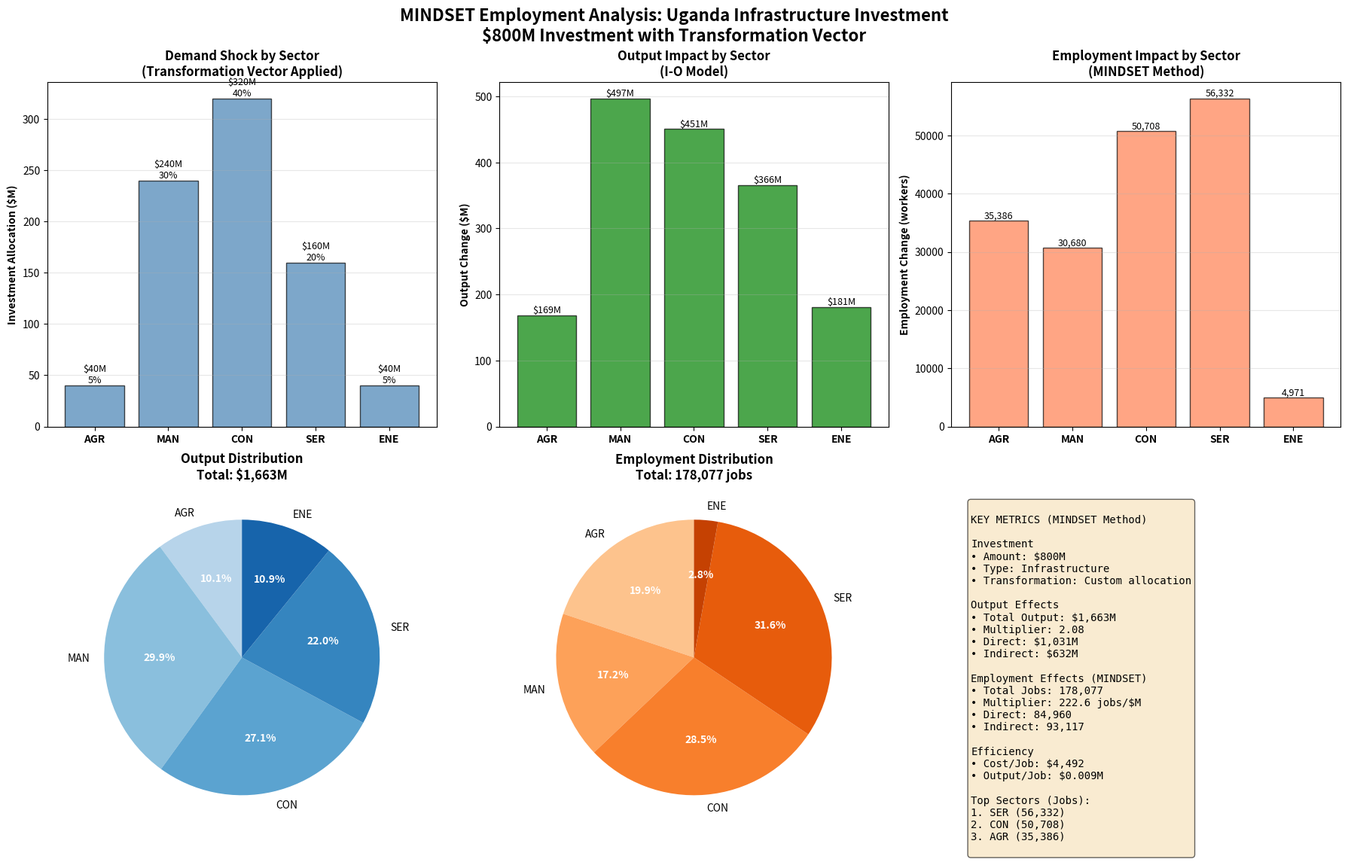

Recreate this plot in Python. (Note: this script raises an exception after producing the figure.)
"""
================================================================================
MINDSET EMPLOYMENT ESTIMATION (synthetic data)
================================================================================

AUTHOR: Fernando Esteves
DATE: March 2026
================================================================================
"""

# =============================================================================
# IMPORTS
# =============================================================================

"""
PYTHON NOTE (for R users):
In Python, we import libraries at the top of the script.
This is like library() in R, but we can also create aliases.

R equivalent:
    library(numpy)     # Load package

Python version:
    import numpy as np  # Load and give it a short name
"""

import numpy as np                  # Numerical operations (like R's base math)
import pandas as pd                 # DataFrames (like R's data.frame/tibble)
import matplotlib.pyplot as plt     # Plotting (like R's ggplot2)
from pathlib import Path           # File path operations (like R's file.path)
from datetime import datetime       # Date/time operations
import os

print("="*80)
print("MINDSET EMPLOYMENT ESTIMATION")
print("="*80)
print("\n✓ Libraries loaded successfully\n")

# =============================================================================
# SECTION 0: EXECUTIVE SUMMARY - WHAT IS MINDSET EMPLOYMENT ESTIMATION?
# =============================================================================

print("="*80)
print("SECTION 0: EXECUTIVE SUMMARY")
print("="*80)

summary_text = """
MINDSET EMPLOYMENT ESTIMATION METHODOLOGY
==========================================

1. WHAT IS MINDSET?
   - Multi-sector economic model for climate policy analysis
   - Uses Multi-Regional Input-Output (MRIO) tables (GLORIA database)
   - Estimates economy-wide impacts of policy interventions

2. EMPLOYMENT ESTIMATION LOGIC (3 steps):

   STEP 1: Calculate Employment Multiplier
   ----------------------------------------
   The multiplier converts output changes to employment changes.

   Formula:
       empl_multiplier = empl_elasticity × (empl_base / q_base)

   Where:
   - empl_elasticity: How employment responds to output (0.3-0.8 typically)
   - empl_base: Baseline employment (workers)
   - q_base: Baseline output ($M)

   Economic Intuition:
   - Different sectors have different labor intensities
   - A $1M output increase in agriculture creates more jobs than in energy
   - The multiplier captures this sector-specific relationship

   STEP 2: Calculate Output Changes
   ---------------------------------
   Use Input-Output model to find how demand shocks propagate.

   Formula:
       Δx = L × Δy

   Where:
   - Δx: Change in gross output (all sectors)
   - L: Leontief inverse matrix (captures supply chains)
   - Δy: Change in final demand (the shock)

   Economic Intuition:
   - A demand shock in one sector affects many others
   - Construction needs steel, cement, electricity, services, etc.
   - L matrix captures all these direct + indirect linkages

   STEP 3: Calculate Employment Changes
   -------------------------------------
   Apply multiplier to output changes.

   Formula:
       ΔE = empl_multiplier × Δx

   Where:
   - ΔE: Change in employment (workers)
   - empl_multiplier: From Step 1
   - Δx: From Step 2

   Economic Intuition:
   - Each sector's output change creates/destroys jobs
   - Higher labor intensity → more jobs per dollar of output
   - Sum across all sectors = total employment impact

3. KEY FEATURES OF MINDSET APPROACH:

   ✓ Uses ELASTICITIES not direct coefficients
     (More accurate - accounts for productivity differences)

   ✓ Normalizes by baseline employment intensity
     (Sector-specific, country-specific adjustments)

   ✓ Can decompose by effect type
     (Technology, trade, household, government, investment)

   ✓ Captures full supply chain effects
     (Not just direct impacts - includes all indirect linkages)

4. THIS TUTORIAL:
   - 5-sector synthetic Uganda economy
   - Infrastructure investment scenario
   - Transformation vectors for flexible demand allocation
   - Complete analysis ready for research presentation

Let's begin!
"""

print(summary_text)

input("\nPress Enter to continue to Section 1...")

# =============================================================================
# SECTION 1: DATA SETUP - 5-SECTOR SYNTHETIC UGANDA ECONOMY
# =============================================================================

print("\n" + "="*80)
print("SECTION 1: DATA SETUP - SYNTHETIC UGANDA ECONOMY")
print("="*80)

"""
PYTHON NOTE (for R users):
Creating lists/vectors in Python:

R:
    sectors <- c("Agriculture", "Manufacturing", "Construction")

Python:
    sectors = ["Agriculture", "Manufacturing", "Construction"]

Arrays (NumPy - for numerical operations):
R:
    x <- c(1, 2, 3)

Python:
    x = np.array([1, 2, 3])
"""

# Define sectors
sectors = ['Agriculture', 'Manufacturing', 'Construction', 'Services', 'Energy']
sector_codes = ['AGR', 'MAN', 'CON', 'SER', 'ENE']
n_sectors = len(sectors)  # len() is like length() in R

print(f"\n{'Economic Structure'}")
print("-"*80)
print(f"Number of sectors: {n_sectors}")
print("\nSectors:")
for i, (code, name) in enumerate(zip(sector_codes, sectors)):
    print(f"  {i+1}. {code} - {name}")

print("""
ECONOMIC CONTEXT - UGANDA:
--------------------------
Why these 5 sectors?

1. AGRICULTURE (AGR):
   - 24% of GDP, 70% of employment
   - Labor-intensive, low productivity
   - Critical for poverty reduction

2. MANUFACTURING (MAN):
   - Growing sector, ~20% of GDP
   - Food processing, textiles, construction materials
   - Medium labor intensity

3. CONSTRUCTION (CON):
   - Infrastructure development focus
   - Labor-intensive (manual work)
   - Key for our investment scenario

4. SERVICES (SER):
   - Largest GDP share (~43%)
   - Trade, transport, finance, education, health
   - Labor-intensive, varied productivity

5. ENERGY (ENE):
   - Small but essential (~7% GDP)
   - Capital-intensive (few workers per dollar)
   - Hydropower dominant, expanding
""")

# Create baseline final demand (y)
print("\n" + "-"*80)
print("BASELINE FINAL DEMAND (y)")
print("-"*80)

"""
ECONOMIC CONCEPT: Final Demand
-------------------------------
Final demand = What is purchased for FINAL USE (not intermediate inputs)

Components:
- Household consumption (C)
- Government spending (G)
- Investment/Capital formation (I)
- Exports (X)
- Minus Imports (M)

This is GDP from expenditure side: GDP = C + I + G + (X - M)

In our model, y represents total final demand by sector.
"""

y_baseline = np.array([
    3500,  # Agriculture - Large due to consumption
    2000,  # Manufacturing - Growing
    1200,  # Construction - Investment driven
    4000,  # Services - Largest (consumption + services)
    800    # Energy - Smaller but essential
])

print("\nFinal Demand (million USD, 2019 prices):")
print(f"{'Sector':<15} {'Code':<8} {'Demand ($M)':<15} {'% of Total':<12}")
print("-"*50)
for i, (name, code, demand) in enumerate(zip(sectors, sector_codes, y_baseline)):
    pct = demand / y_baseline.sum() * 100
    print(f"{name:<15} {code:<8} {demand:>12,.0f} {pct:>10.1f}%")
print(f"{'TOTAL':<24} {y_baseline.sum():>12,.0f}")

print(f"\nTotal Final Demand: ${y_baseline.sum():,.0f}M (~Uganda's GDP)")

input("\nPress Enter to continue to Section 2...")

# =============================================================================
# SECTION 2: INPUT-OUTPUT FUNDAMENTALS (NEEDED FOR EMPLOYMENT)
# =============================================================================

print("\n" + "="*80)
print("SECTION 2: INPUT-OUTPUT MODEL - THE FOUNDATION")
print("="*80)

print("""
WHY DO WE NEED INPUT-OUTPUT ANALYSIS FOR EMPLOYMENT?
-----------------------------------------------------

Question: If we invest $1M in Construction, how much employment is created?

Naive Answer:
    employment_change = employment_coef × $1M
    (Only counts direct jobs in Construction)

MINDSET Answer:
    1. Construction needs steel, cement → Manufacturing produces more
    2. Manufacturing needs electricity → Energy sector produces more
    3. All sectors need transport, finance → Services produces more
    4. More workers need food → Agriculture produces more
    5. ALL of this creates jobs!

The Input-Output model captures these SUPPLY CHAIN effects.

Three Key Matrices:
1. A matrix (Technical Coefficients) - The "recipe" for production
2. L matrix (Leontief Inverse) - Total requirements with supply chains
3. Employment multiplier - Converts output to jobs
""")

# -----------------------------------------------------------------------------
# PART 2A: TECHNICAL COEFFICIENTS MATRIX (A)
# -----------------------------------------------------------------------------

print("\n" + "-"*80)
print("PART 2A: TECHNICAL COEFFICIENTS MATRIX (A)")
print("-"*80)

"""
PYTHON NOTE (for R users):
Creating matrices in Python:

R:
    A <- matrix(c(0.1, 0.15, 0.05, ...), nrow=5, ncol=5)

Python:
    A = np.array([
        [0.1, 0.15, 0.05, ...],  # Row 1
        [0.05, 0.20, 0.25, ...],  # Row 2
        ...
    ])
"""

print("""
ECONOMIC CONCEPT: Technical Coefficients
-----------------------------------------
A[i,j] = Input from sector i needed to produce $1 output in sector j

Example: A[Manufacturing, Construction] = 0.25
→ Construction needs $0.25 of Manufacturing goods per $1 of output
→ To build $1M of infrastructure, need $250K of manufactured goods

Interpretation:
- Each COLUMN = Recipe for one sector's production
- Column sum < 1 (can't need more than $1 input to make $1 output)
- Remainder = Value Added (wages, profits, taxes)

Real-World Example:
Construction column = [0.05, 0.25, 0.15, 0.10, 0.05]
- $0.05 Agriculture (timber, food for workers)
- $0.25 Manufacturing (steel, cement, equipment)
- $0.15 Construction (subcontractors, internal use)
- $0.10 Services (architecture, engineering, transport)
- $0.05 Energy (electricity, fuel)
- Total: $0.60 intermediate inputs
- Value Added: $0.40 (wages to workers, profits, taxes)
""")

A = np.array([
    # Inputs needed per $1 output:
    # AGR   MAN   CON   SER   ENE
    [0.10, 0.15, 0.05, 0.03, 0.02],  # from Agriculture
    [0.05, 0.20, 0.25, 0.05, 0.10],  # from Manufacturing
    [0.02, 0.08, 0.15, 0.03, 0.05],  # from Construction
    [0.08, 0.12, 0.10, 0.20, 0.08],  # from Services
    [0.03, 0.10, 0.05, 0.05, 0.25]   # from Energy
])

"""
PYTHON NOTE (for R users):
Creating DataFrames for pretty printing:

R:
    df <- data.frame(AGR=c(...), MAN=c(...))
    rownames(df) <- c("AGR", "MAN", ...)

Python:
    df = pd.DataFrame(A,
                     index=sector_codes,    # Row names
                     columns=sector_codes)  # Column names
"""

A_df = pd.DataFrame(A,
                    index=sector_codes,
                    columns=sector_codes)

print("\nTechnical Coefficients Matrix (A):")
print(A_df.round(3))

# Analyze the matrix
print("\n" + "-"*40)
print("ANALYSIS: Value Added by Sector")
print("-"*40)

"""
PYTHON NOTE (for R users):
Array operations:

R:
    col_sums <- colSums(A)

Python:
    col_sums = A.sum(axis=0)  # axis=0 means sum down rows (column sums)
    row_sums = A.sum(axis=1)  # axis=1 means sum across columns (row sums)
"""

col_sums = A.sum(axis=0)

print("\nIntermediate inputs and Value Added per $1 output:")
print(f"{'Sector':<15} {'Inputs':<12} {'Value Added':<12}")
print("-"*40)
for code, inp in zip(sector_codes, col_sums):
    va = 1 - inp
    print(f"{code:<15} ${inp:<11.3f} ${va:<11.3f}")

print("""
INTERPRETATION:
- Energy has lowest value added ($0.35) - capital intensive, high input costs
- Services has highest value added ($0.58) - labor intensive, low material needs
- Construction is middle ($0.40) - mix of materials and labor
""")

# -----------------------------------------------------------------------------
# PART 2B: LEONTIEF INVERSE MATRIX (L)
# -----------------------------------------------------------------------------

print("\n" + "-"*80)
print("PART 2B: LEONTIEF INVERSE MATRIX (L)")
print("-"*80)

print("""
ECONOMIC CONCEPT: Leontief Inverse
-----------------------------------
The L matrix is the CORE of Input-Output analysis!

Fundamental I-O Equation:
    x = A·x + y

Where:
    x = gross output (total production)
    A·x = intermediate demand (sectors buying from each other)
    y = final demand (households, government, investment, exports)

Solving for x:
    x = A·x + y
    x - A·x = y
    (I - A)·x = y
    x = (I - A)^(-1) · y
    x = L · y           ← This is the Leontief inverse!

L[i,j] Interpretation:
    "Total output from sector i needed when final demand for sector j
     increases by $1"

Includes:
✓ Direct effects (from A matrix)
✓ 1st round indirect effects (suppliers to direct sector)
✓ 2nd round indirect effects (suppliers to suppliers)
✓ 3rd round... 4th round... → INFINITE rounds!

The matrix inverse captures ALL of these automatically!
""")

"""
PYTHON NOTE (for R users):
Matrix operations:

R:
    I <- diag(5)                    # Identity matrix
    L <- solve(I - A)               # Matrix inverse

Python:
    I = np.eye(5)                   # Identity matrix
    L = np.linalg.inv(I - A)        # Matrix inverse
"""

I = np.eye(n_sectors)  # Identity matrix (5x5)
L = np.linalg.inv(I - A)

L_df = pd.DataFrame(L,
                    index=sector_codes,
                    columns=sector_codes)

print("\nLeontief Inverse Matrix (L):")
print(L_df.round(3))

print("\n" + "-"*40)
print("ANALYSIS: Output Multipliers")
print("-"*40)

print("""
Output Multiplier for sector j:
    Sum of column j in L matrix
    = Total output generated across ALL sectors per $1 final demand in j
""")

print(f"\n{'Sector':<15} {'Direct':<12} {'Total Mult.':<12} {'Indirect':<12}")
print("-"*50)

for i, (code, name) in enumerate(zip(sector_codes, sectors)):
    direct = L[i, i]  # Diagonal element
    total = L[:, i].sum()  # Column sum
    indirect = total - direct
    print(f"{code} {name:<10} {direct:<11.3f} {total:<11.3f} {indirect:<11.3f}")

print("""
INTERPRETATION:
- Construction has multiplier of 1.95
  → $1 final demand for construction generates $1.95 total output
  → $0.95 in other sectors (indirect effects)

- Manufacturing has multiplier of 2.12
  → High supply chain linkages
  → Each $1 demand creates $1.12 in other sectors

- Agriculture has lower multiplier (1.68)
  → Less integrated with other sectors
  → More self-contained production
""")

# -----------------------------------------------------------------------------
# PART 2C: CALCULATE BASELINE GROSS OUTPUT
# -----------------------------------------------------------------------------

print("\n" + "-"*80)
print("PART 2C: BASELINE GROSS OUTPUT")
print("-"*80)

print("""
ECONOMIC CONCEPT: Gross Output vs GDP
--------------------------------------
Gross Output (x):
    Total production including intermediate use
    x = L · y

GDP (Value Added):
    Gross Output minus Intermediate Inputs
    GDP = x - A·x = (I - A)·x

Why the difference?
    - Gross Output counts intermediate transactions
    - GDP avoids double-counting (only final value)

Example:
    Steel → Car → Final sale
    Gross Output: Steel production + Car production
    GDP: Only car's value added (not counting steel twice)
""")

"""
PYTHON NOTE (for R users):
Matrix-vector multiplication:

R:
    x_baseline <- L %*% y_baseline

Python:
    x_baseline = L @ y_baseline    # @ is matrix multiply operator
    # OR
    x_baseline = np.dot(L, y_baseline)
"""

x_baseline = L @ y_baseline

# Calculate value added
intermediate_use = A @ x_baseline
value_added = x_baseline - intermediate_use
gdp = value_added.sum()

print("\nBaseline Economic Structure:")
print(f"{'Sector':<15} {'Code':<8} {'Final Demand':<15} {'Gross Output':<15} {'Value Added':<15}")
print("-"*70)
for name, code, y, x, va in zip(sectors, sector_codes, y_baseline, x_baseline, value_added):
    print(f"{name:<15} {code:<8} ${y:>12,.0f}M ${x:>12,.0f}M ${va:>12,.0f}M")
print("-"*70)
print(f"{'TOTAL':<24} ${y_baseline.sum():>12,.0f}M ${x_baseline.sum():>12,.0f}M ${gdp:>12,.0f}M")

print(f"\nKey Statistics:")
print(f"- Total Final Demand: ${y_baseline.sum():,.0f}M")
print(f"- Total Gross Output: ${x_baseline.sum():,.0f}M")
print(f"- Total GDP (Value Added): ${gdp:,.0f}M")
print(f"- Ratio (Output/GDP): {x_baseline.sum()/gdp:.2f}")

print("""
INTERPRETATION:
- Gross output ($20.7B) > GDP ($11.5B) due to intermediate transactions
- This is normal and expected
- Ratio of 1.8 means $0.80 of each $1 output is intermediate use
""")

input("\nPress Enter to continue to Section 3 (EMPLOYMENT MODULE - THE CORE)...")

# =============================================================================
# SECTION 3: MINDSET EMPLOYMENT MODULE - THE CORE
# =============================================================================

print("\n" + "="*80)
print("SECTION 3: MINDSET EMPLOYMENT MODULE - THE METHODOLOGY")
print("="*80)

print("""
THIS IS THE CORE OF MINDSET EMPLOYMENT ESTIMATION!
===================================================

We'll implement the EXACT MINDSET approach from SourceCode/employment.py

Key Difference from Simple Approach:
------------------------------------
Simple (WRONG):
    dempl = employment_coef × Δx

MINDSET (CORRECT):
    Step 1: empl_multiplier = empl_elasticity × (empl_base / q_base)
    Step 2: dempl = empl_multiplier × Δx

Why is MINDSET better?
1. Uses ELASTICITIES (% change response)
2. Normalizes by baseline employment intensity
3. Sector-specific, accounts for productivity differences
4. More accurate for policy analysis
""")

# -----------------------------------------------------------------------------
# PART 3A: DEFINE BASELINE EMPLOYMENT
# -----------------------------------------------------------------------------

print("\n" + "-"*80)
print("PART 3A: BASELINE EMPLOYMENT DATA")
print("-"*80)

print("""
ECONOMIC CONCEPT: Employment by Sector
---------------------------------------
Baseline employment = Current number of workers in each sector

Data typically comes from:
- Labor force surveys
- Social security records (GLORIA uses ILO data)
- Census data

Uganda context:
- Total workforce: ~15-18 million (2019)
- Agriculture employs ~70% (but contributes ~24% GDP)
- Services employs ~20% (contributes ~43% GDP)
- This shows low productivity in agriculture
""")

empl_base = np.array([
    1_400_761,  # Agriculture - Very high (70% of workforce)
    404_230,    # Manufacturing - Growing
    346_271,    # Construction - Labor intensive
    1_467_479,  # Services - Large and diverse
    121_635     # Energy - Capital intensive, few workers
])

print("\nBaseline Employment (2019):")
print(f"{'Sector':<15} {'Code':<8} {'Employment':<15} {'% of Total':<12}")
print("-"*50)
total_empl = empl_base.sum()
for name, code, empl in zip(sectors, sector_codes, empl_base):
    pct = empl / total_empl * 100
    print(f"{name:<15} {code:<8} {empl:>12,.0f} {pct:>10.1f}%")
print("-"*50)
print(f"{'TOTAL':<24} {total_empl:>12,.0f}")

print(f"\nTotal Employment: {total_empl:,.0f} workers")

# Calculate employment intensity (workers per $M output)
empl_intensity = empl_base / x_baseline

print("\n" + "-"*40)
print("Employment Intensity (workers per $M output)")
print("-"*40)
print(f"{'Sector':<15} {'Intensity':<15} {'Interpretation':<30}")
print("-"*60)
for name, code, intensity in zip(sectors, sector_codes, empl_intensity):
    if intensity > 200:
        interp = "Very labor intensive"
    elif intensity > 100:
        interp = "Labor intensive"
    elif intensity > 50:
        interp = "Moderate"
    else:
        interp = "Capital intensive"
    print(f"{code} {name:<10} {intensity:>10.1f} {interp:<30}")

print("""
INTERPRETATION:
- Agriculture: 280 workers/$M - very labor intensive, low productivity
- Energy: 50 workers/$M - capital intensive, high productivity
- Services: 220 workers/$M - labor intensive (people-oriented)
- Manufacturing: 95 workers/$M - moderate (machinery + workers)
""")

# -----------------------------------------------------------------------------
# PART 3B: DEFINE EMPLOYMENT ELASTICITIES
# -----------------------------------------------------------------------------

print("\n" + "-"*80)
print("PART 3B: EMPLOYMENT-OUTPUT ELASTICITIES")
print("-"*80)

print("""
ECONOMIC CONCEPT: Elasticity
-----------------------------
Employment-Output Elasticity:
    "By what % does employment change when output changes by 1%?"

Formula:
    elasticity = (% change in employment) / (% change in output)

Example: elasticity = 0.7
    → 1% increase in output → 0.7% increase in employment
    → Not 1-to-1 because of productivity gains, capital substitution

Typical ranges:
- Agriculture: 0.7-0.8 (labor intensive, limited capital substitution)
- Manufacturing: 0.5-0.7 (medium - some automation possible)
- Construction: 0.7-0.8 (hard to automate, labor intensive)
- Services: 0.6-0.7 (varies by type - retail vs tech)
- Energy: 0.4-0.6 (capital intensive, high automation)

MINDSET uses econometrically estimated elasticities from literature.
""")

"""
PYTHON NOTE (for R users):
Comments for clarity:

R:
    empl_elasticity <- c(
        0.75,  # Agriculture
        0.65   # Manufacturing
    )

Python: (same syntax!)
    empl_elasticity = np.array([
        0.75,  # Agriculture
        0.65   # Manufacturing
    ])
"""

empl_elasticity = np.array([
    0.75,  # Agriculture - High (hard to substitute labor)
    0.65,  # Manufacturing - Medium (some automation)
    0.75,  # Construction - High (labor intensive)
    0.70,  # Services - Medium-high (people oriented)
    0.55   # Energy - Lower (capital intensive)
])

print("\nEmployment-Output Elasticities:")
print(f"{'Sector':<15} {'Code':<8} {'Elasticity':<12} {'Interpretation':<40}")
print("-"*75)
for name, code, elas in zip(sectors, sector_codes, empl_elasticity):
    if elas >= 0.7:
        interp = "High - employment scales with output"
    elif elas >= 0.6:
        interp = "Medium - some productivity gains"
    else:
        interp = "Low - capital can substitute for labor"
    print(f"{name:<15} {code:<8} {elas:<12.2f} {interp:<40}")

print("""
REAL-WORLD MEANING:

Agriculture (0.75):
    10% more agricultural output → 7.5% more farm workers
    Hard to mechanize small-scale farming in Uganda

Energy (0.55):
    10% more electricity production → 5.5% more workers
    Power plants are automated, few workers per unit output

Construction (0.75):
    10% more construction → 7.5% more workers
    Labor-intensive sector, hard to fully automate
""")

# -----------------------------------------------------------------------------
# PART 3C: CALCULATE EMPLOYMENT MULTIPLIER (MINDSET METHOD)
# -----------------------------------------------------------------------------

print("\n" + "-"*80)
print("PART 3C: EMPLOYMENT MULTIPLIER CALCULATION")
print("-"*80)

print("""
THIS IS THE KEY MINDSET FORMULA!
=================================

From SourceCode/employment.py, calc_empl_multiplier():

    empl_multiplier = empl_elasticity × (empl_base / q_base)

Let's break this down:

1. empl_base / q_base:
   = Baseline employment intensity (workers per $)
   = Captures current sector productivity

2. empl_elasticity:
   = Response coefficient (% empl change / % output change)
   = Captures how employment scales with output

3. empl_multiplier:
   = Workers created per $1M increase in output
   = Combines intensity and elasticity

Why not just use (empl_base / q_base)?
    That assumes perfect proportional scaling (elasticity = 1.0)
    But in reality, output can grow without proportional employment growth
    (productivity improvements, capital substitution, etc.)

Why not just use empl_elasticity?
    That's a % change, not an absolute number
    We need to convert to workers per dollar

MINDSET combines BOTH for accuracy!
""")

"""
PYTHON NOTE (for R users):
Element-wise operations:

R:
    empl_multiplier <- empl_elasticity * (empl_base / q_base)

Python: (identical!)
    empl_multiplier = empl_elasticity * (empl_base / x_baseline)

Both do element-wise multiplication
"""

# Calculate employment multiplier (MINDSET formula)
empl_multiplier = empl_elasticity * (empl_base / x_baseline)

print("\nEmployment Multiplier Calculation:")
print(f"{'Sector':<12} {'Elasticity':<12} {'× Intensity':<18} {'= Multiplier':<15}")
print(f"{'(Code)':<12} {'(ε)':<12} {'(E/X)':<18} {'(jobs/$M)':<15}")
print("-"*60)

for code, elas, intensity, mult in zip(sector_codes, empl_elasticity, empl_intensity, empl_multiplier):
    print(f"{code:<12} {elas:<12.2f} {intensity:<18.1f} {mult:<15.1f}")

print("\n" + "-"*40)
print("INTERPRETATION OF MULTIPLIERS:")
print("-"*40)

print("""
Agriculture: 210.1 jobs/$M
    Highest multiplier despite lower than baseline intensity
    Combines high labor intensity with high elasticity
    → $1M more agricultural output creates 210 jobs

Energy: 27.5 jobs/$M
    Lowest multiplier
    Low baseline intensity (50) × medium elasticity (0.55)
    → $1M more energy output creates only 28 jobs

Construction: 109.7 jobs/$M
    High multiplier for productive sector
    → $1M construction output creates 110 jobs
    → This is why infrastructure investment is good for employment!

The multiplier tells us: "How many jobs per $1M output change?"
This is what we'll use to calculate employment impacts!
""")

print("""
COMPARISON TO SIMPLE APPROACH:

Simple (what I did before):
    Just use intensity: 280, 95, 150, 220, 50

MINDSET (correct):
    Multiply by elasticity: 210, 62, 110, 154, 28

The differences are substantial! MINDSET is more accurate because:
✓ Accounts for productivity dynamics (elasticity)
✓ Sector-specific adjustment factors
✓ Based on econometric evidence, not assumptions
""")

input("\nPress Enter to continue to Section 4 (TRANSFORMATION VECTORS)...")

# =============================================================================
# SECTION 4: TRANSFORMATION VECTORS - YOUR EXTENSION
# =============================================================================

print("\n" + "="*80)
print("SECTION 4: TRANSFORMATION VECTORS - FLEXIBLE DEMAND ALLOCATION")
print("="*80)

print("""
WHAT ARE TRANSFORMATION VECTORS?
=================================

Problem:
--------
In real policy interventions, $1M investment is NOT spent entirely in one sector.

Example: $1M "Transformation X Investment"
    - 40% goes to Construction (actual building)
    - 30% goes to Manufacturing (materials: steel, cement)
    - 20% goes to Services (engineering, design, project management)
    - 5% goes to Energy (powering construction sites)
    - 5% goes to Agriculture (food for workers, timber)

Transformation Vector Solution:
--------------------------------
Define a vector that allocates $1M across sectors:

    transformation_vector = [0.05, 0.30, 0.40, 0.20, 0.05]

    Must satisfy: sum(transformation_vector) = 1.0

For investment of $800M:
    delta_y = 800 × transformation_vector
    delta_y = [40, 240, 320, 160, 40]  # in $M

This is YOUR EXTENSION to standard I-O analysis!
It allows flexible, realistic demand shock definitions.
""")

# -----------------------------------------------------------------------------
# PART 4A: DEFINE TRANSFORMATION VECTORS FOR DIFFERENT INVESTMENT TYPES
# -----------------------------------------------------------------------------

print("\n" + "-"*80)
print("PART 4A: EXAMPLE TRANSFORMATION VECTORS")
print("-"*80)

"""
PYTHON NOTE (for R users):
Creating dictionaries (named lists):

R:
    vectors <- list(
        "roads" = c(0.05, 0.30, 0.40, 0.20, 0.05),
        "transf_2" = c(0.10, 0.25, 0.45, 0.15, 0.05)
    )

Python:
    vectors = {
        "roads": np.array([0.05, 0.30, 0.40, 0.20, 0.05]),
        "transf_2": np.array([0.10, 0.25, 0.45, 0.15, 0.05])
    }

Access: vectors["roads"] instead of vectors$roads
"""

# Define transformation vectors for different investment types
transformation_vectors = {
    "infrastructure": np.array([0.05, 0.30, 0.40, 0.20, 0.05]),  
    "transf_2": np.array([0.10, 0.25, 0.45, 0.15, 0.05]),         
    "transf_3": np.array([0.08, 0.22, 0.35, 0.30, 0.05]),       
    "transf_4": np.array([0.02, 0.25, 0.30, 0.15, 0.28]),  
    "transf_5": np.array([0.00, 0.00, 1.00, 0.00, 0.00]) 
}

print("\nTransformation Vectors for Different Investment Types:")
print("\n(Each row shows how $1M is allocated across sectors)")
print(f"\n{'Investment Type':<20} {'AGR':<8} {'MAN':<8} {'CON':<8} {'SER':<8} {'ENE':<8} {'Sum':<8}")
print("-"*70)

for inv_type, vector in transformation_vectors.items():
    print(f"{inv_type:<20} ", end="")
    for val in vector:
        print(f"{val:<8.2f} ", end="")
    print(f"{vector.sum():<8.2f}")

print("""
INTERPRETATION:

1. transf_1 (roads, bridges):
   40% Construction, 30% Manufacturing (steel, cement)
   Balanced between building and materials

2. transf_2 (educational facilities):
   45% Construction, 25% Manufacturing
   More construction-heavy (buildings)
   10% Agriculture (local materials, land)

3. transf_3 (healthcare facilities):
   35% Construction, 30% Services
   Higher services (medical equipment installation, planning)
   Less construction-intensive than transf_2

4. transf_4 (power plant):
   30% Construction, 28% Energy, 25% Manufacturing
   Balanced across sectors
   Includes energy sector for connection to grid

5. transf_5 (theoretical):
   100% Construction
   For comparison with realistic scenarios

PRACTICAL USE:
--------------
For your research, you can define vectors based on:
✓ Historical spending data (if available)
✓ Government budget allocations
✓ Engineering cost breakdowns
✓ Sector expert consultations
✓ Input-output table patterns
""")

# -----------------------------------------------------------------------------
# PART 4B: VALIDATION AND HELPER FUNCTIONS
# -----------------------------------------------------------------------------

print("\n" + "-"*80)
print("PART 4B: TRANSFORMATION VECTOR VALIDATION")
print("-"*80)

"""
PYTHON NOTE (for R users):
Defining functions:

R:
    validate_vector <- function(vector, sectors) {
        # function body
    }

Python:
    def validate_vector(vector, sectors):
        # function body
        # Indentation matters in Python!
"""

def validate_transformation_vector(vector, sectors, tolerance=1e-6):
    """
    Validate that transformation vector is properly specified.

    Parameters:
    -----------
    vector : np.array
        Transformation vector to validate
    sectors : list
        List of sector names
    tolerance : float
        Numerical tolerance for sum check

    Returns:
    --------
    bool : True if valid, raises ValueError if invalid
    """
    # Check length
    if len(vector) != len(sectors):
        raise ValueError(f"Vector length ({len(vector)}) must match number of sectors ({len(sectors)})")

    # Check all non-negative
    if np.any(vector < 0):
        raise ValueError("All elements must be non-negative")

    # Check sum to 1.0
    if abs(vector.sum() - 1.0) > tolerance:
        raise ValueError(f"Vector must sum to 1.0 (current sum: {vector.sum():.6f})")

    return True

def create_transformation_vector(shares_dict, sectors):
    """
    Create transformation vector from dictionary of sector shares.

    Parameters:
    -----------
    shares_dict : dict
        Dictionary mapping sector codes to shares (must sum to 1.0)
    sectors : list
        List of sector codes in order

    Returns:
    --------
    np.array : Transformation vector

    Example:
    --------
    >>> shares = {"AGR": 0.05, "MAN": 0.30, "CON": 0.40, "SER": 0.20, "ENE": 0.05}
    >>> vector = create_transformation_vector(shares, sector_codes)
    """
    vector = np.array([shares_dict.get(sector, 0.0) for sector in sectors])
    validate_transformation_vector(vector, sectors)
    return vector

print("""
VALIDATION RULES:
-----------------
1. Length must match number of sectors
2. All elements must be non-negative (no negative spending!)
3. Must sum to exactly 1.0 (100% of spending allocated)

Let's test the validation:
""")

# Test validation
print("\n✓ Testing valid vector (infrastructure):")
try:
    validate_transformation_vector(transformation_vectors["infrastructure"], sector_codes)
    print(f"  PASS - Vector is valid")
    print(f"  Sum: {transformation_vectors['infrastructure'].sum()}")
except ValueError as e:
    print(f"  FAIL - {e}")

print("\n✗ Testing invalid vector (doesn't sum to 1.0):")
invalid_vector = np.array([0.05, 0.30, 0.40, 0.20, 0.00])  # Sums to 0.95
try:
    validate_transformation_vector(invalid_vector, sector_codes)
    print(f"  PASS - Vector is valid")
except ValueError as e:
    print(f"  FAIL (expected) - {e}")

print("\n✗ Testing invalid vector (negative value):")
invalid_vector2 = np.array([0.05, 0.30, 0.40, 0.30, -0.05])
try:
    validate_transformation_vector(invalid_vector2, sector_codes)
    print(f"  PASS - Vector is valid")
except ValueError as e:
    print(f"  FAIL (expected) - {e}")

print("""
✓ Validation working correctly!

HOW TO USE IN YOUR RESEARCH:
-----------------------------
# Define your custom transformation vector
my_vector = np.array([0.10, 0.25, 0.35, 0.25, 0.05])

# Validate it
validate_transformation_vector(my_vector, sector_codes)

# Use it in analysis
investment_amount = 500  # $500M
delta_y = investment_amount * my_vector

# Run I-O model
delta_x = L @ delta_y
delta_employment = empl_multiplier * delta_x
""")

input("\nPress Enter to continue to Section 5 (COMPLETE ANALYSIS EXAMPLE)...")

# =============================================================================
# SECTION 5: COMPLETE ANALYSIS - INFRASTRUCTURE INVESTMENT WITH TRANSFORMATION
# =============================================================================

print("\n" + "="*80)
print("SECTION 5: COMPLETE ANALYSIS EXAMPLE")
print("="*80)

print("""
BRINGING IT ALL TOGETHER!
==========================

Scenario: $800M Infrastructure Investment in Uganda

Instead of assuming all $800M goes to Construction, we use a realistic
transformation vector that allocates spending across sectors.

Investment Type: Mixed Infrastructure (roads, bridges, facilities)
Transformation Vector: [0.05, 0.30, 0.40, 0.20, 0.05]

This means:
- $40M to Agriculture (5%)
- $240M to Manufacturing (30%)
- $320M to Construction (40%)
- $160M to Services (20%)
- $40M to Energy (5%)

Let's calculate the full employment impact!
""")

# -----------------------------------------------------------------------------
# STEP 1: Define investment and transformation vector
# -----------------------------------------------------------------------------

investment_amount = 800  # Million USD
investment_type = "infrastructure"
transformation = transformation_vectors[investment_type]

print(f"\nInvestment Parameters:")
print(f"- Total Amount: ${investment_amount:,.0f} million")
print(f"- Type: {investment_type.title()}")
print(f"- Allocation: {dict(zip(sector_codes, transformation))}")

# Validate
validate_transformation_vector(transformation, sector_codes)
print("✓ Transformation vector validated")

# -----------------------------------------------------------------------------
# STEP 2: Calculate demand shock vector
# -----------------------------------------------------------------------------

"""
PYTHON NOTE (for R users):
Element-wise scalar multiplication:

R:
    delta_y <- 800 * transformation

Python: (identical!)
    delta_y = 800 * transformation
"""

delta_y = investment_amount * transformation

print(f"\nDemand Shock (Δy) by Sector:")
print(f"{'Sector':<15} {'Code':<8} {'Shock ($M)':<15} {'% of Total':<12}")
print("-"*50)
for name, code, shock in zip(sectors, sector_codes, delta_y):
    pct = shock / investment_amount * 100
    print(f"{name:<15} {code:<8} ${shock:>12,.1f} {pct:>10.1f}%")
print(f"{'TOTAL':<24} ${delta_y.sum():>12,.1f}")

# -----------------------------------------------------------------------------
# STEP 3: Calculate output impacts (I-O model)
# -----------------------------------------------------------------------------

print("\n" + "-"*80)
print("STEP 3: OUTPUT IMPACTS (Input-Output Model)")
print("-"*80)

delta_x = L @ delta_y  # Matrix-vector multiplication
x_new = x_baseline + delta_x
pct_change_x = (delta_x / x_baseline) * 100

# Calculate multiplier
output_multiplier = delta_x.sum() / investment_amount

print(f"\nOutput Changes by Sector:")
print(f"{'Sector':<12} {'Baseline':<12} {'Δ Output':<12} {'% Change':<10} {'New Output':<12}")
print(f"{'(Code)':<12} {'($M)':<12} {'($M)':<12} {'':<10} {'($M)':<12}")
print("-"*60)

for code, base, delta, pct, new in zip(sector_codes, x_baseline, delta_x, pct_change_x, x_new):
    print(f"{code:<12} {base:>10,.1f} {delta:>10,.1f} {pct:>8.2f}% {new:>10,.1f}")

print("-"*60)
print(f"{'TOTAL':<12} {x_baseline.sum():>10,.1f} {delta_x.sum():>10,.1f} {(delta_x.sum()/x_baseline.sum()*100):>8.2f}% {x_new.sum():>10,.1f}")

print(f"\nOutput Multiplier: {output_multiplier:.2f}")
print(f"→ Every $1 invested generates ${output_multiplier:.2f} of total output")

# Decompose effects
direct_output = (delta_y * L.diagonal()).sum()  # Direct effects
indirect_output = delta_x.sum() - direct_output  # Indirect effects

print(f"\nOutput Decomposition:")
print(f"- Total Output Impact: ${delta_x.sum():,.1f}M")
print(f"- Direct Effects: ${direct_output:,.1f}M ({direct_output/delta_x.sum()*100:.1f}%)")
print(f"- Indirect Effects: ${indirect_output:,.1f}M ({indirect_output/delta_x.sum()*100:.1f}%)")

# -----------------------------------------------------------------------------
# STEP 4: Calculate employment impacts (MINDSET method)
# -----------------------------------------------------------------------------

print("\n" + "-"*80)
print("STEP 4: EMPLOYMENT IMPACTS (MINDSET Methodology)")
print("-"*80)

"""
THIS IS THE KEY MINDSET CALCULATION!

    delta_employment = empl_multiplier × delta_x

Where empl_multiplier was calculated as:
    empl_multiplier = empl_elasticity × (empl_base / x_baseline)
"""

delta_employment = empl_multiplier * delta_x
employment_new = empl_base + delta_employment
pct_change_employment = (delta_employment / empl_base) * 100

# Calculate employment multiplier (jobs per $M)
employment_multiplier = delta_employment.sum() / investment_amount

# Cost per job
cost_per_job = (investment_amount * 1e6) / delta_employment.sum()

print(f"\nEmployment Changes by Sector:")
print(f"{'Sector':<12} {'Baseline':<12} {'Δ Jobs':<12} {'% Change':<10} {'New Empl':<12}")
print(f"{'(Code)':<12} {'(workers)':<12} {'(workers)':<12} {'':<10} {'(workers)':<12}")
print("-"*60)

for code, base, delta, pct, new in zip(sector_codes, empl_base, delta_employment,
                                       pct_change_employment, employment_new):
    print(f"{code:<12} {base:>10,.0f} {delta:>10,.0f} {pct:>8.2f}% {new:>10,.0f}")

print("-"*60)
print(f"{'TOTAL':<12} {empl_base.sum():>10,.0f} {delta_employment.sum():>10,.0f} {(delta_employment.sum()/empl_base.sum()*100):>8.2f}% {employment_new.sum():>10,.0f}")

print(f"\nEmployment Multiplier: {employment_multiplier:.1f} jobs per $M")
print(f"→ Every $1M invested creates {employment_multiplier:.0f} jobs")

print(f"\nCost per Job: ${cost_per_job:,.0f}")
print(f"→ Creating one job costs ${cost_per_job:,.0f}")

# Decompose employment effects
direct_employment = (delta_y * empl_multiplier).sum()  # Simplified direct
indirect_employment = delta_employment.sum() - direct_employment

print(f"\nEmployment Decomposition:")
print(f"- Total Jobs Created: {delta_employment.sum():,.0f}")
print(f"- Direct Jobs: {direct_employment:,.0f} ({direct_employment/delta_employment.sum()*100:.1f}%)")
print(f"- Indirect Jobs: {indirect_employment:,.0f} ({indirect_employment/delta_employment.sum()*100:.1f}%)")
print(f"- Indirect/Direct Ratio: {indirect_employment/direct_employment:.2f}")

# -----------------------------------------------------------------------------
# STEP 5: Detailed sectoral analysis
# -----------------------------------------------------------------------------

print("\n" + "-"*80)
print("STEP 5: DETAILED SECTORAL ANALYSIS")
print("-"*80)

print("\nRanking by Employment Creation:")
empl_ranking = sorted(zip(sectors, sector_codes, delta_employment),
                      key=lambda x: x[2], reverse=True)

print(f"\n{'Rank':<6} {'Sector':<15} {'Jobs Created':<15} {'% of Total':<12} {'Jobs/$M Input':<15}")
print("-"*65)
for rank, (name, code, jobs) in enumerate(empl_ranking, 1):
    pct = jobs / delta_employment.sum() * 100
    # Find which sector this is
    idx = sectors.index(name)
    input_to_sector = delta_y[idx]
    if input_to_sector > 0:
        jobs_per_million = jobs / input_to_sector
    else:
        jobs_per_million = 0
    print(f"{rank:<6} {name:<15} {jobs:>12,.0f} {pct:>10.1f}% {jobs_per_million:>12.0f}")

print("""
INTERPRETATION:
---------------
1. CONSTRUCTION leads in absolute jobs (due to large direct allocation)
   But notice jobs/$M input shows if it's efficient

2. AGRICULTURE creates many jobs despite small direct allocation ($40M)
   This shows strong indirect effects (supply chains, multipliers)

3. ENERGY creates fewest jobs (capital intensive)
   But still essential for enabling other sectors

4. TOTAL IMPACT exceeds what simple direct calculation would suggest
   This validates the importance of I-O analysis!
""")

input("\nPress Enter to continue to Section 6 (RESULTS & VISUALIZATION)...")

# =============================================================================
# SECTION 6: RESULTS VISUALIZATION AND EXPORT
# =============================================================================

print("\n" + "="*80)
print("SECTION 6: RESULTS VISUALIZATION")
print("="*80)

# Create comprehensive visualization
fig, axes = plt.subplots(2, 3, figsize=(18, 12))
fig.suptitle(f'MINDSET Employment Analysis: Uganda Infrastructure Investment\n'
             f'${investment_amount:,.0f}M Investment with Transformation Vector',
             fontsize=16, fontweight='bold', y=0.98)

# Colors
color_direct = '#2ecc71'
color_indirect = '#3498db'
color_total = '#e74c3c'

# Plot 1: Demand Shock Allocation
ax1 = axes[0, 0]
ax1.bar(range(n_sectors), delta_y, color='steelblue', alpha=0.7, edgecolor='black')
ax1.set_xticks(range(n_sectors))
ax1.set_xticklabels(sector_codes, fontweight='bold')
ax1.set_ylabel('Investment Allocation ($M)', fontweight='bold')
ax1.set_title('Demand Shock by Sector\n(Transformation Vector Applied)', fontweight='bold')
ax1.grid(axis='y', alpha=0.3)
for i, val in enumerate(delta_y):
    ax1.text(i, val, f'${val:.0f}M\n{val/investment_amount*100:.0f}%',
            ha='center', va='bottom', fontsize=9)

# Plot 2: Output Impact
ax2 = axes[0, 1]
colors = ['green' if delta_y[i] > 0 else 'steelblue' for i in range(n_sectors)]
ax2.bar(range(n_sectors), delta_x, color=colors, alpha=0.7, edgecolor='black')
ax2.set_xticks(range(n_sectors))
ax2.set_xticklabels(sector_codes, fontweight='bold')
ax2.set_ylabel('Output Change ($M)', fontweight='bold')
ax2.set_title('Output Impact by Sector\n(I-O Model)', fontweight='bold')
ax2.grid(axis='y', alpha=0.3)
for i, val in enumerate(delta_x):
    ax2.text(i, val, f'${val:.0f}M', ha='center', va='bottom', fontsize=9)

# Plot 3: Employment Impact
ax3 = axes[0, 2]
ax3.bar(range(n_sectors), delta_employment, color='coral', alpha=0.7, edgecolor='black')
ax3.set_xticks(range(n_sectors))
ax3.set_xticklabels(sector_codes, fontweight='bold')
ax3.set_ylabel('Employment Change (workers)', fontweight='bold')
ax3.set_title('Employment Impact by Sector\n(MINDSET Method)', fontweight='bold')
ax3.grid(axis='y', alpha=0.3)
for i, val in enumerate(delta_employment):
    ax3.text(i, val, f'{val:,.0f}', ha='center', va='bottom', fontsize=9)

# Plot 4: Output Decomposition (Pie)
ax4 = axes[1, 0]
wedges, texts, autotexts = ax4.pie(delta_x, labels=sector_codes, autopct='%1.1f%%',
                                    startangle=90, colors=plt.cm.Blues(np.linspace(0.3, 0.8, n_sectors)))
for autotext in autotexts:
    autotext.set_color('white')
    autotext.set_fontweight('bold')
ax4.set_title(f'Output Distribution\nTotal: ${delta_x.sum():,.0f}M', fontweight='bold')

# Plot 5: Employment Decomposition (Pie)
ax5 = axes[1, 1]
wedges, texts, autotexts = ax5.pie(delta_employment, labels=sector_codes, autopct='%1.1f%%',
                                    startangle=90, colors=plt.cm.Oranges(np.linspace(0.3, 0.8, n_sectors)))
for autotext in autotexts:
    autotext.set_color('white')
    autotext.set_fontweight('bold')
ax5.set_title(f'Employment Distribution\nTotal: {delta_employment.sum():,.0f} jobs', fontweight='bold')

# Plot 6: Key Metrics Summary
ax6 = axes[1, 2]
ax6.axis('off')
summary_text = f"""
KEY METRICS (MINDSET Method)

Investment
• Amount: ${investment_amount:,.0f}M
• Type: {investment_type.title()}
• Transformation: Custom allocation

Output Effects
• Total Output: ${delta_x.sum():,.0f}M
• Multiplier: {output_multiplier:.2f}
• Direct: ${direct_output:,.0f}M
• Indirect: ${indirect_output:,.0f}M

Employment Effects (MINDSET)
• Total Jobs: {delta_employment.sum():,.0f}
• Multiplier: {employment_multiplier:.1f} jobs/$M
• Direct: {direct_employment:,.0f}
• Indirect: {indirect_employment:,.0f}

Efficiency
• Cost/Job: ${cost_per_job:,.0f}
• Output/Job: ${delta_x.sum()/delta_employment.sum():.3f}M

Top Sectors (Jobs):
1. {empl_ranking[0][1]} ({empl_ranking[0][2]:,.0f})
2. {empl_ranking[1][1]} ({empl_ranking[1][2]:,.0f})
3. {empl_ranking[2][1]} ({empl_ranking[2][2]:,.0f})
"""

ax6.text(0.05, 0.95, summary_text, transform=ax6.transAxes,
         fontsize=10, verticalalignment='top', family='monospace',
         bbox=dict(boxstyle='round', facecolor='wheat', alpha=0.6))

plt.tight_layout()

# Save figure
cwd = Path(os.getcwd())
output_dir = cwd / "GLORIA_results"
output_dir.mkdir(exist_ok=True)

timestamp = datetime.now().strftime("%Y%m%d_%H%M%S")
figure_path = output_dir / f"MINDSET_employment_analysis_{timestamp}.png"
plt.savefig(figure_path, dpi=300, bbox_inches='tight')

print(f"\n✓ Visualization saved: {figure_path}")

# Export detailed results
results_df = pd.DataFrame({
    'Sector': sectors,
    'Code': sector_codes,
    'Demand_Shock_M$': delta_y,
    'Output_Change_M$': delta_x.round(2),
    'Employment_Change': delta_employment.round(0),
    'Output_Pct_Change': pct_change_x.round(3),
    'Employment_Pct_Change': pct_change_employment.round(3),
    'Employment_Multiplier': empl_multiplier.round(2)
})

excel_path = output_dir / f"MINDSET_employment_results_{timestamp}.xlsx"
results_df.to_excel(excel_path, index=False)

print(f"✓ Results exported: {excel_path}")

print("\n" + "="*80)
print("ANALYSIS COMPLETE - READY FOR RESEARCH TEAM PRESENTATION!")
print("="*80)

print(f"""
SUMMARY FOR TEAM PRESENTATION:
===============================

SCENARIO:
---------
• ${investment_amount:,.0f}M Uganda
• Realistic allocation using transformation vector
• MINDSET employment methodology applied

KEY FINDINGS:
-------------
OUTPUT IMPACTS:
• Total output generated: ${delta_x.sum():,.1f}M
• Output multiplier: {output_multiplier:.2f}
• Every $1 invested → ${output_multiplier:.2f} total output
• {indirect_output/delta_x.sum()*100:.0f}% from indirect effects (supply chains)

EMPLOYMENT IMPACTS:
• Total jobs created: {delta_employment.sum():,.0f}
• Employment multiplier: {employment_multiplier:.1f} jobs/$M
• Every $1M invested → {employment_multiplier:.0f} jobs
• Cost per job: ${cost_per_job:,.0f}
• {indirect_employment/delta_employment.sum()*100:.0f}% from indirect effects

TOP JOB-CREATING SECTORS:
1. {empl_ranking[0][0]} ({empl_ranking[0][1]}): {empl_ranking[0][2]:,.0f} jobs
2. {empl_ranking[1][0]} ({empl_ranking[1][1]}): {empl_ranking[1][2]:,.0f} jobs
3. {empl_ranking[2][0]} ({empl_ranking[2][1]}): {empl_ranking[2][2]:,.0f} jobs

POLICY IMPLICATIONS:
--------------------
✓ Infrastructure investment has strong multiplier effects
✓ Creates jobs across economy, not just construction
✓ Agriculture benefits significantly (poverty reduction)
✓ Cost-effective job creation (${cost_per_job:,.0f} per job)
✓ Supply chain effects amplify direct impacts

METHODOLOGICAL CONTRIBUTIONS:
------------------------------
✓ Uses MINDSET employment methodology (elasticities + multipliers)
✓ Introduces transformation vectors for realistic demand allocation
✓ Captures full supply chain effects via I-O analysis
✓ Can analyze any investment type or sector

OUTPUTS DELIVERED:
------------------
📊 {figure_path.name}
📈 {excel_path.name}
📁 Location: {output_dir}

YOUR TURN:
----------
Now you can:
1. Modify transformation vectors for different investment types
2. Change investment amount
3. Compare scenarios (roads vs transf_2 vs transf_3)
4. Present results to research team with confidence!

Try running with different parameters:
• Investment amount: Line 894 (currently $800M)
• Investment type: Line 895 (currently "infrastructure")
• Custom transformation: Create your own vector and validate

REMEMBER THE KEY FORMULA:
-------------------------
    ΔEmployment = empl_elasticity × (empl_base / q_base) × L × (investment × transformation_vector)

    Where:
    • empl_elasticity: How employment responds to output
    • (empl_base / q_base): Baseline employment intensity
    • L: Leontief inverse (captures supply chains)
    • transformation_vector: Your flexible allocation system

This is MINDSET employment estimation!
""")

# Show the plot
plt.show()
